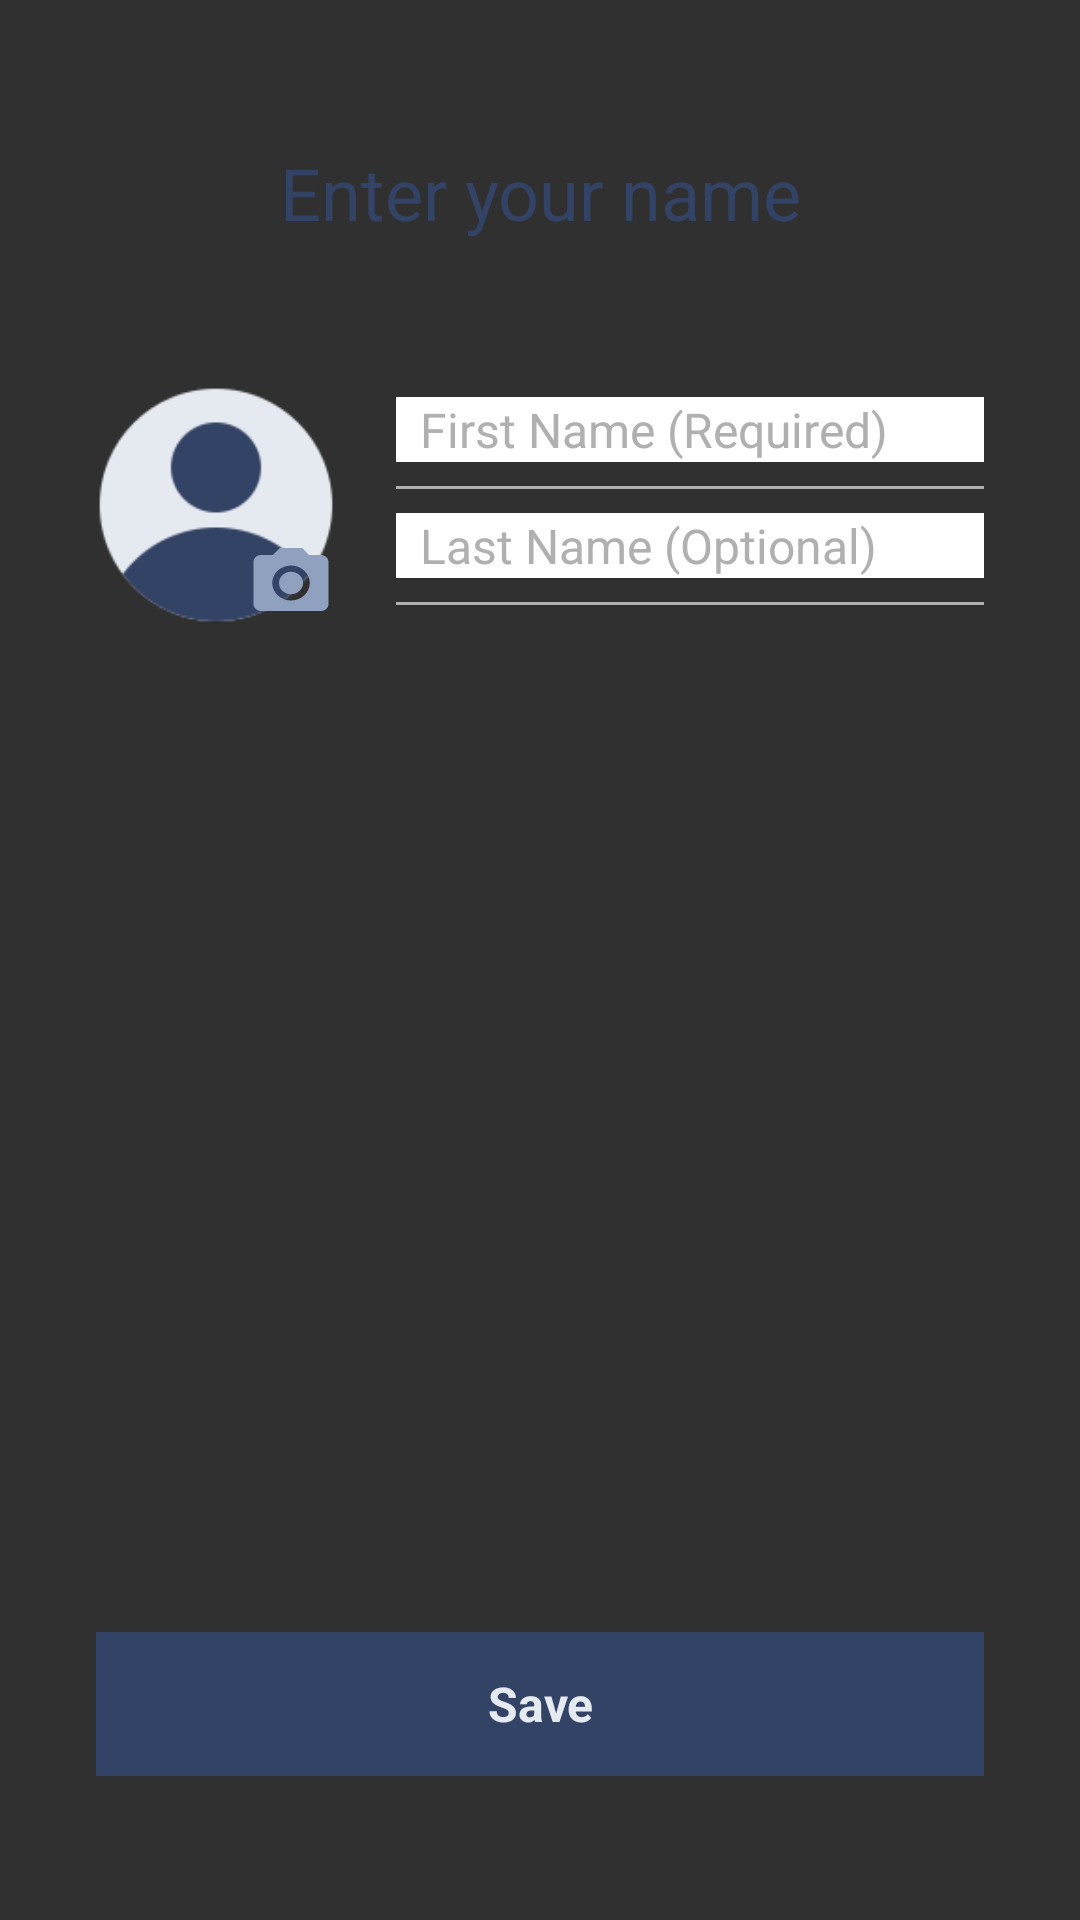

Android layout source for this screen:
<!-- AndroidManifest.xml: application theme Theme.AppCompat.NoActionBar.TransluentStatusBar -->
<!-- res/layout/fragment_enter_name.xml -->
<?xml version="1.0" encoding="utf-8"?>
<RelativeLayout
    xmlns:android="http://schemas.android.com/apk/res/android"
    xmlns:tools="http://schemas.android.com/tools"
    android:layout_width="match_parent"
    android:layout_height="match_parent"
    tools:context=".fragments.EnterNameFragment"
    android:paddingHorizontal="@dimen/margin_xlarge"
    android:paddingVertical="@dimen/margin_xxlarge">

    <androidx.appcompat.widget.AppCompatTextView
        android:id="@+id/tvTitleName"
        android:layout_width="match_parent"
        android:layout_height="wrap_content"
        android:text="@string/tv_enter_name"
        android:textAlignment="center"
        android:textColor="@color/colorPrimaryDark"
        android:textSize="@dimen/text_heading_1x" />

    <FrameLayout
        android:id="@+id/layoutProfileImage"
        android:layout_width="@dimen/chat_list_profile_img_size"
        android:layout_height="@dimen/chat_list_profile_img_size"
        android:layout_below="@id/tvTitleName"
        android:layout_marginTop="@dimen/margin_xxlarge">

        <androidx.appcompat.widget.AppCompatImageView
            android:id="@+id/ivProfileImage"
            android:layout_width="@dimen/chat_list_profile_img_size"
            android:layout_height="@dimen/chat_list_profile_img_size"
            android:src="@drawable/person_128"/>

        <androidx.appcompat.widget.AppCompatImageView
            android:id="@+id/btnCamera"
            android:layout_width="wrap_content"
            android:layout_height="wrap_content"
            android:src="@drawable/ic_baseline_camera_blue_24"
            android:layout_gravity="bottom|end"/>
    </FrameLayout>

    <androidx.appcompat.widget.AppCompatEditText
        android:id="@+id/etFirstName"
        android:layout_width="match_parent"
        android:layout_height="wrap_content"
        android:layout_alignTop="@id/layoutProfileImage"
        android:layout_marginStart="@dimen/margin_medium_3"
        android:layout_marginTop="@dimen/margin_small"
        android:layout_toEndOf="@id/layoutProfileImage"
        android:background="@color/white"
        android:hint="@string/hint_first_name"
        android:inputType="textPersonName"
        android:paddingHorizontal="@dimen/margin_medium"
        android:textColor="@color/colorPrimaryDark2"
        android:textColorHint="@color/colorDisabledGray"
        android:textSize="@dimen/text_regular_2x" />

    <View
        android:id="@+id/view1"
        android:layout_width="match_parent"
        android:layout_height="@dimen/height_view"
        android:layout_below="@id/etFirstName"
        android:layout_alignStart="@id/etFirstName"
        android:layout_marginVertical="@dimen/margin_medium"
        android:background="@color/colorDisabledGray" />

    <androidx.appcompat.widget.AppCompatEditText
        android:id="@+id/etLastName"
        android:layout_width="match_parent"
        android:layout_height="wrap_content"
        android:layout_below="@id/view1"
        android:layout_alignStart="@id/etFirstName"
        android:background="@color/white"
        android:hint="@string/hint_last_name"
        android:inputType="textPersonName"
        android:paddingHorizontal="@dimen/margin_medium"
        android:textColor="@color/colorPrimaryDark2"
        android:textColorHint="@color/colorDisabledGray"
        android:textSize="@dimen/text_regular_2x" />

    <View
        android:id="@+id/view2"
        android:layout_width="match_parent"
        android:layout_height="@dimen/height_view"
        android:layout_below="@id/etLastName"
        android:layout_alignStart="@id/etFirstName"
        android:layout_marginVertical="@dimen/margin_medium"
        android:background="@color/colorDisabledGray" />

    <androidx.appcompat.widget.AppCompatTextView
        android:id="@+id/btnSave"
        android:layout_width="match_parent"
        android:layout_height="@dimen/margin_xxlarge"
        android:layout_alignParentBottom="true"
        android:background="@color/colorPrimaryDark"
        android:gravity="center"
        android:text="@string/btn_save"
        android:textColor="@color/colorPrimaryGray"
        android:textSize="@dimen/text_regular_2x"
        android:textStyle="bold" />
</RelativeLayout>
<!-- resources referenced by this layout -->
<resources>
  <color name="colorDisabledGray">#b0b0b0</color>
  <color name="colorPrimaryDark">#334366</color>
  <color name="colorPrimaryDark2">#18294F</color>
  <color name="colorPrimaryGray">#E5E9F0</color>
  <color name="white">#FFFFFFFF</color>
  <dimen name="chat_list_profile_img_size">80dp</dimen>
  <dimen name="height_view">1dp</dimen>
  <dimen name="margin_medium">8dp</dimen>
  <dimen name="margin_medium_3">20dp</dimen>
  <dimen name="margin_small">4dp</dimen>
  <dimen name="margin_xlarge">32dp</dimen>
  <dimen name="margin_xxlarge">48dp</dimen>
  <dimen name="text_heading_1x">24sp</dimen>
  <dimen name="text_regular_2x">16sp</dimen>
  <!-- drawable ic_baseline_camera_blue_24 (drawable) -->
  <vector xmlns:android="http://schemas.android.com/apk/res/android"
      android:width="30dp"
      android:height="28dp"
      android:tint="#90A0BF"
      android:viewportWidth="24"
      android:viewportHeight="24">
      <path
          android:fillColor="@android:color/white"
          android:pathData="M12,12m-3.2,0a3.2,3.2 0,1 1,6.4 0a3.2,3.2 0,1 1,-6.4 0" />
      <path
          android:fillColor="@android:color/white"
          android:pathData="M9,2L7.17,4L4,4c-1.1,0 -2,0.9 -2,2v12c0,1.1 0.9,2 2,2h16c1.1,0 2,-0.9 2,-2L22,6c0,-1.1 -0.9,-2 -2,-2h-3.17L15,2L9,2zM12,17c-2.76,0 -5,-2.24 -5,-5s2.24,-5 5,-5 5,2.24 5,5 -2.24,5 -5,5z" />
  </vector>
  <!-- drawable person_128: png bitmap (drawable, 8834 bytes) -->
  <string name="btn_save">Save</string>
  <string name="hint_first_name">First Name (Required)</string>
  <string name="hint_last_name">Last Name (Optional)</string>
  <string name="tv_enter_name">Enter your name</string>
  <style name="Theme.AppCompat.NoActionBar.TransluentStatusBar">
          <item name="android:windowTranslucentStatus">true</item>
          <item name="android:statusBarColor">@android:color/transparent</item>
      </style>
</resources>
